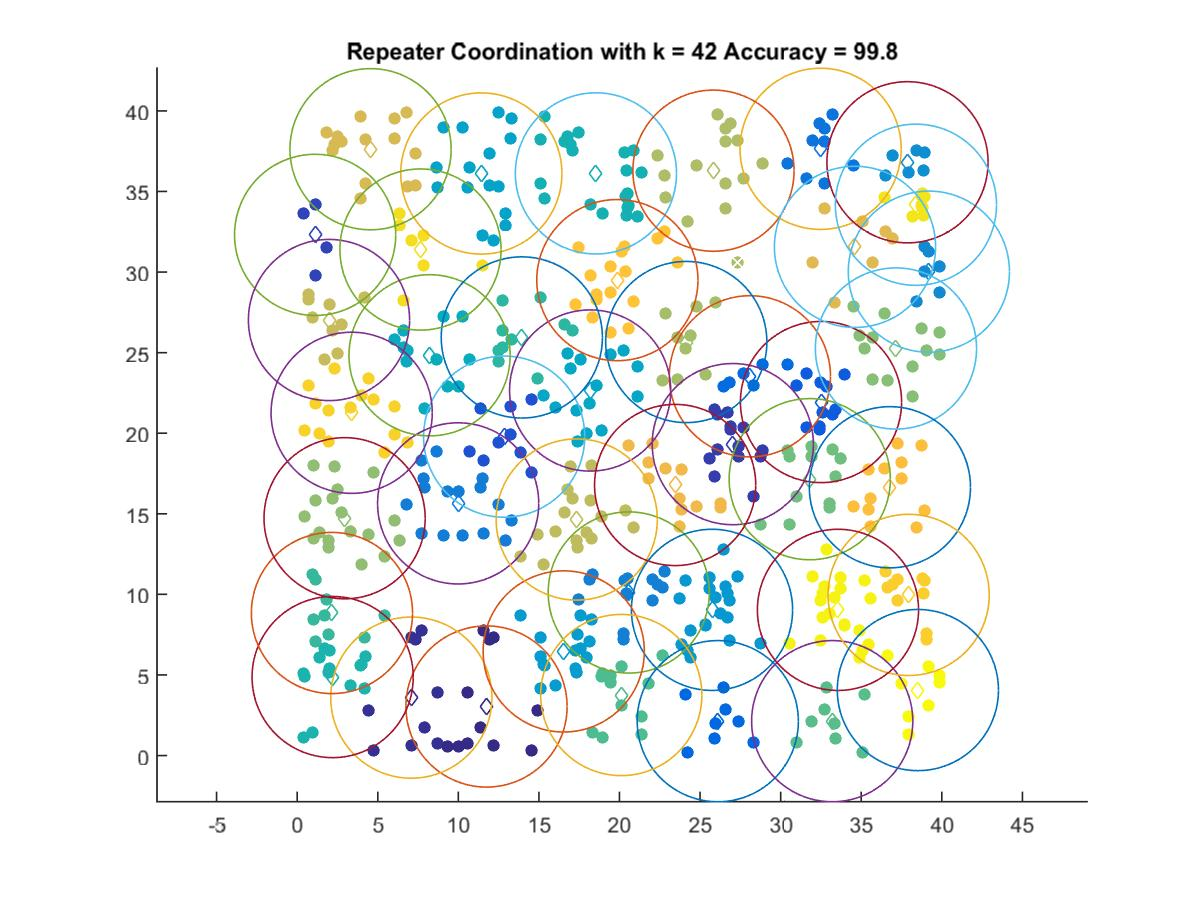

The table this chart was drawn from, first rows:
11.748, 3.0419
7.083, 3.593
27.03, 19.32
1.113, 32.31
12.84, 19.79
32.51, 21.93
26.1, 2.131
28.09, 23.53
32.48, 37.65
9.989, 15.65
20.58, 10.12
39.2, 30.02
37.87, 36.81
25.74, 9.039
16.54, 6.459
11.43, 36.12
18.18, 22.65
8.215, 24.84
18.54, 36.12
2.201, 4.869
13.94, 25.94
2.158, 8.844
20.11, 3.755
33.2, 2.131
31.8, 17.15
37.16, 25.26
2.942, 14.72
24.14, 25.66
25.83, 36.29
17.35, 14.64
1.975, 27.02
4.552, 37.62
34.61, 31.56
23.45, 16.79
36.78, 16.65
19.87, 29.5
37.94, 9.966
3.381, 21.27
7.652, 31.4
38.4, 34.18
33.56, 9.039
38.52, 4.062
